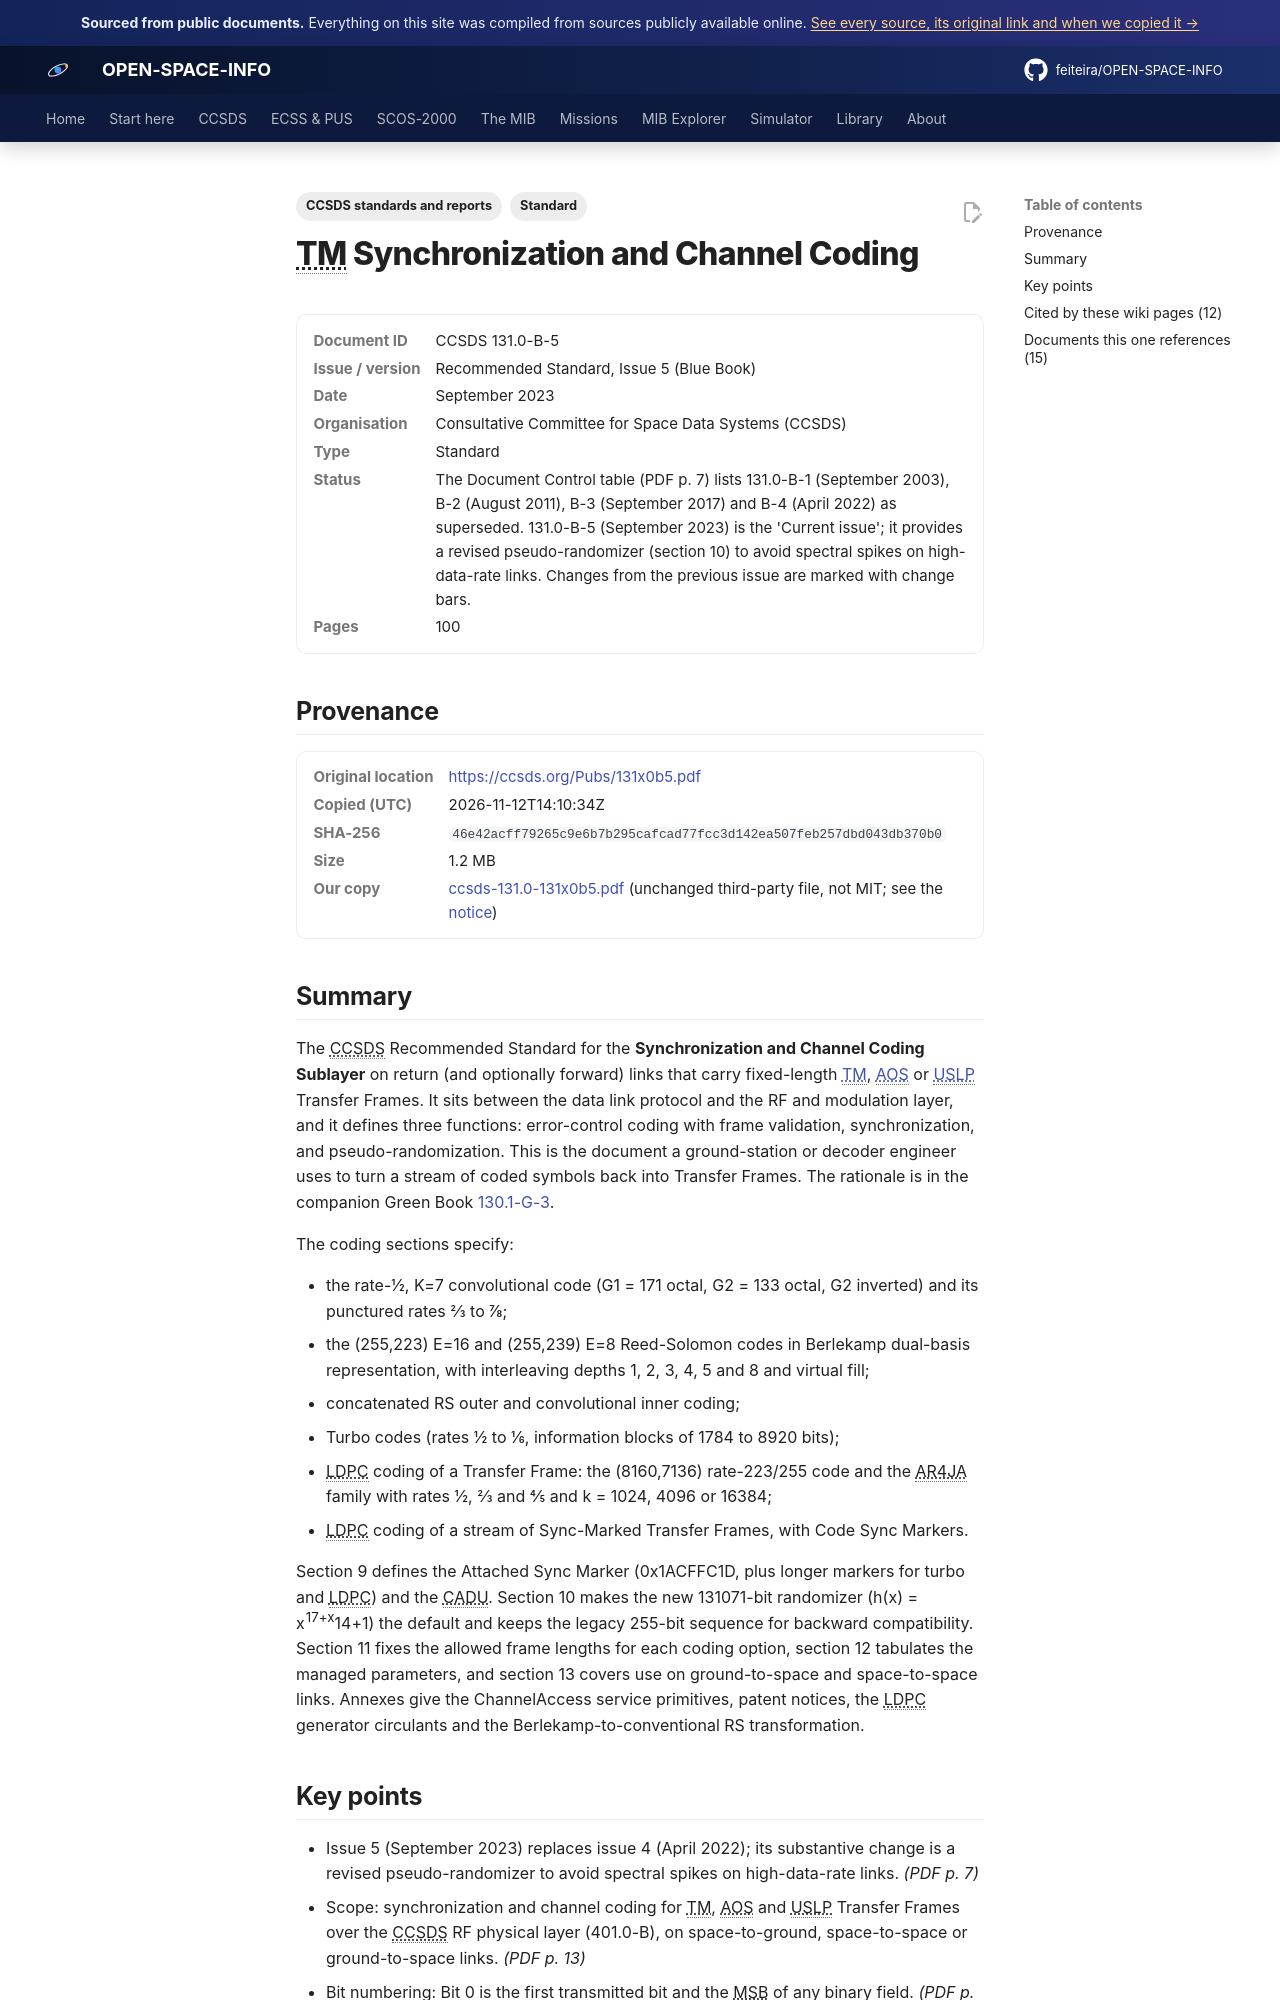

repository: feiteira/OPEN-SPACE-INFO · page: library/ccsds-131-0-131x0b5/index.html · generator: mkdocs

---
title: "TM Synchronization and Channel Coding (CCSDS 131.0-B-5)"
description: "The CCSDS Recommended Standard for the Synchronization and Channel Coding Sublayer on return (and optionally forward) links that carry fixed-length TM(../ccsds/tm-sdlp.md), AOS(../ccsds/aos.md) or USL"
tags: ["Standard", "CCSDS standards and reports"]
sources: [ccsds-131-0-131x0b5]
---

# TM Synchronization and Channel Coding

<dl class="osi-meta"><dt>Document ID</dt><dd>CCSDS 131.0-B-5</dd><dt>Issue / version</dt><dd>Recommended Standard, Issue 5 (Blue Book)</dd><dt>Date</dt><dd>September 2023</dd><dt>Organisation</dt><dd>Consultative Committee for Space Data Systems (CCSDS)</dd><dt>Type</dt><dd>Standard</dd><dt>Status</dt><dd>The Document Control table (PDF p. 7) lists 131.0-B-1 (September 2003), B-2 (August 2011), B-3 (September 2017) and B-4 (April 2022) as superseded. 131.0-B-5 (September 2023) is the 'Current issue'; it provides a revised pseudo-randomizer (section 10) to avoid spectral spikes on high-data-rate links. Changes from the previous issue are marked with change bars.</dd><dt>Pages</dt><dd>100</dd></dl>

## Provenance

<dl class="osi-meta"><dt>Original location</dt><dd><a href="https://ccsds.org/Pubs/131x0b5.pdf" rel="noopener">https://ccsds.org/Pubs/131x0b5.pdf</a></dd><dt>Copied (UTC)</dt><dd>2026-11-12T14:10:34Z</dd><dt>SHA-256</dt><dd><code>46e42acff79265c9e6b7b295cafcad77fcc3d142ea507feb257dbd043db370b0</code></dd><dt>Size</dt><dd>1.2 MB</dd><dt>Our copy</dt><dd><a href="../third-party/ccsds/ccsds-131.0-131x0b5.pdf">ccsds-131.0-131x0b5.pdf</a> (unchanged third-party file, not MIT; see the <a href="../third-party/NOTICE/">notice</a>)</dd></dl>

## Summary

The CCSDS Recommended Standard for the **Synchronization and Channel Coding Sublayer** on return (and optionally forward) links that carry fixed-length [TM](../ccsds/tm-sdlp.md), [AOS](../ccsds/aos.md) or [USLP](../ccsds/uslp.md) Transfer Frames. It sits between the data link protocol and the RF and modulation layer, and it defines three functions: error-control coding with frame validation, synchronization, and pseudo-randomization. This is the document a ground-station or decoder engineer uses to turn a stream of coded symbols back into Transfer Frames. The rationale is in the companion Green Book [130.1-G-3](ccsds-130-1-130x1g3e1.md).

The coding sections specify:

* the rate-1/2, K=7 convolutional code (G1 = 171 octal, G2 = 133 octal, G2 inverted) and its punctured rates 2/3 to 7/8;
* the (255,223) E=16 and (255,239) E=8 Reed-Solomon codes in Berlekamp dual-basis representation, with interleaving depths 1, 2, 3, 4, 5 and 8 and virtual fill;
* concatenated RS outer and convolutional inner coding;
* Turbo codes (rates 1/2 to 1/6, information blocks of 1784 to 8920 bits);
* LDPC coding of a Transfer Frame: the (8160,7136) rate-223/255 code and the AR4JA family with rates 1/2, 2/3 and 4/5 and k = 1024, 4096 or 16384;
* LDPC coding of a stream of Sync-Marked Transfer Frames, with Code Sync Markers.

Section 9 defines the Attached Sync Marker (0x1ACFFC1D, plus longer markers for turbo and LDPC) and the CADU. Section 10 makes the new 131071-bit randomizer (h(x) = x^17+x^14+1) the default and keeps the legacy 255-bit sequence for backward compatibility. Section 11 fixes the allowed frame lengths for each coding option, section 12 tabulates the managed parameters, and section 13 covers use on ground-to-space and space-to-space links. Annexes give the ChannelAccess service primitives, patent notices, the LDPC generator circulants and the Berlekamp-to-conventional RS transformation.
